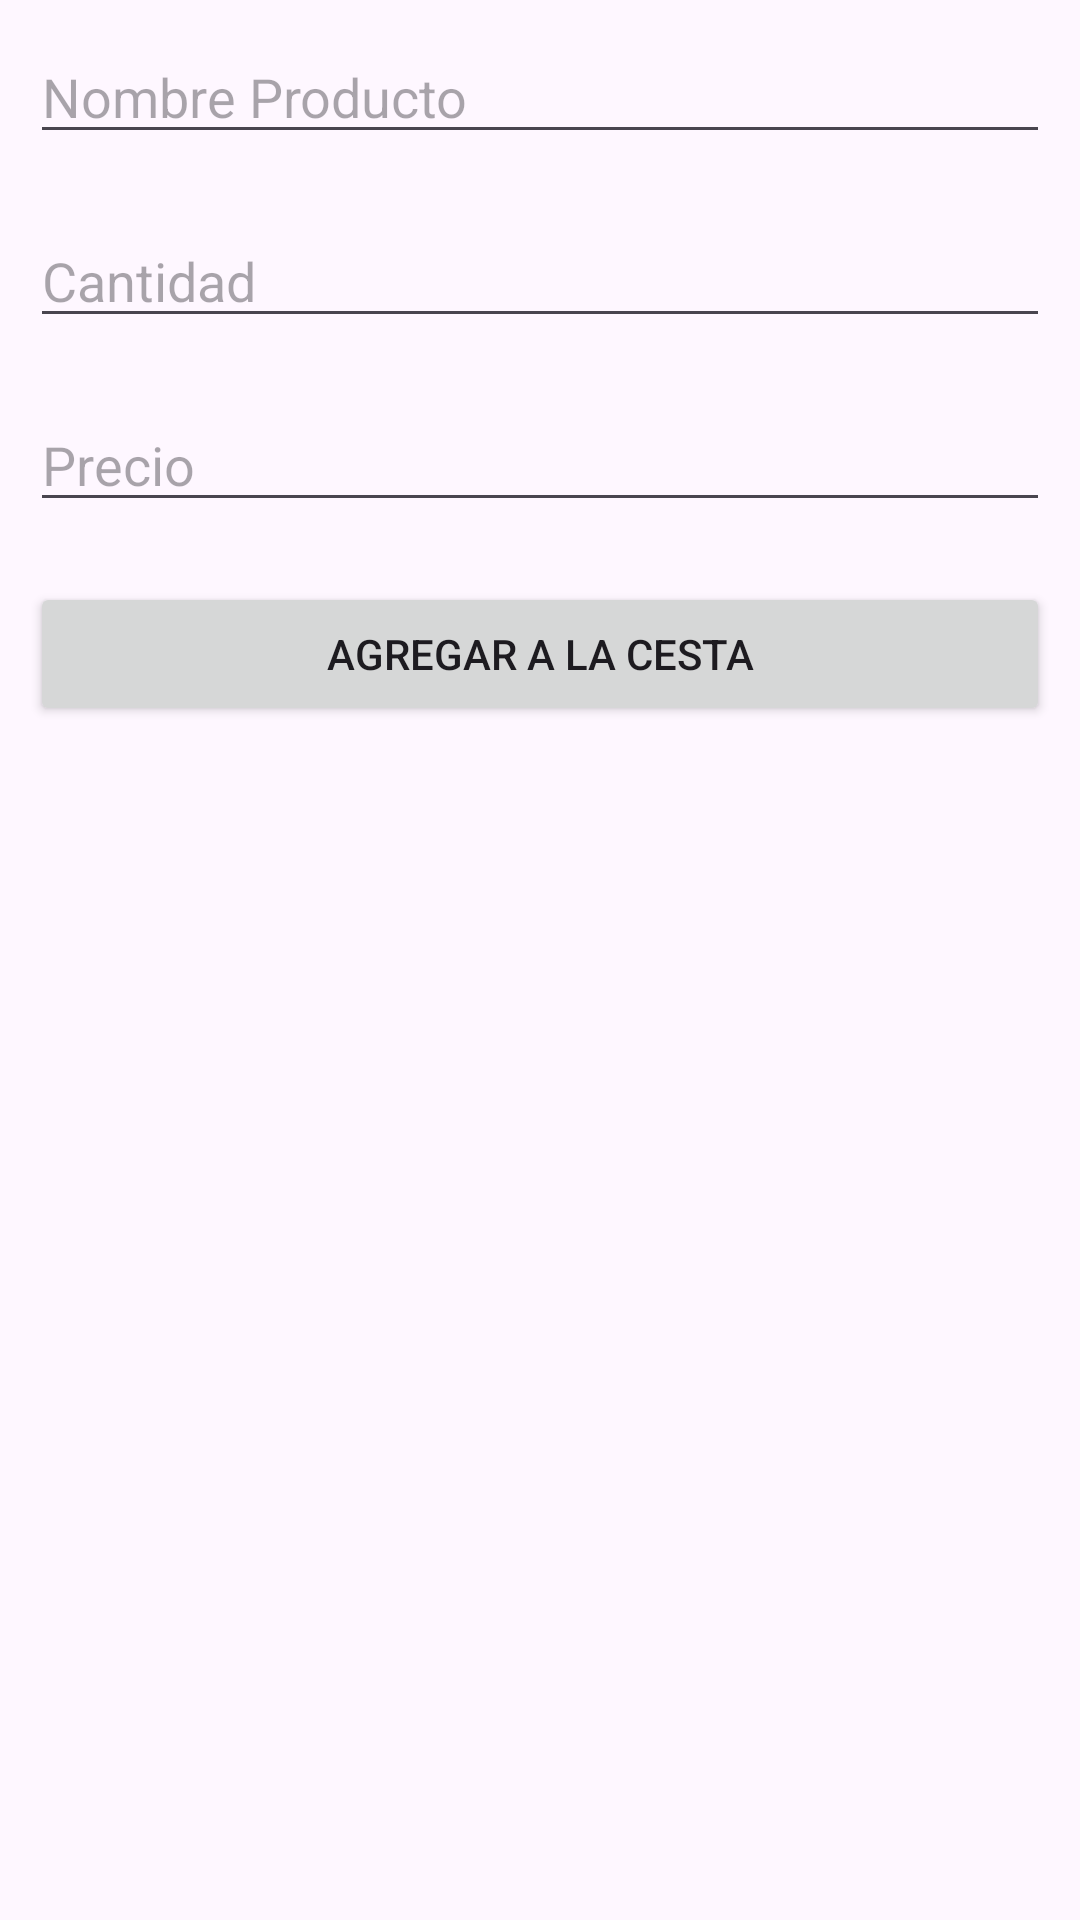

Reconstruct the res/layout file that produces this screen, plus the resources it refers to.
<!-- AndroidManifest.xml: application theme Theme.07ListaCompra -->
<!-- res/layout/activity_add_producto.xml -->
<?xml version="1.0" encoding="utf-8"?>
<LinearLayout xmlns:android="http://schemas.android.com/apk/res/android"
    xmlns:app="http://schemas.android.com/apk/res-auto"
    xmlns:tools="http://schemas.android.com/tools"
    android:layout_width="match_parent"
    android:layout_height="match_parent"
    android:orientation="vertical"
    tools:context=".AddProductoActivity">

    <EditText
        android:id="@+id/txtNombreProductoAdd"
        android:layout_width="match_parent"
        android:layout_height="wrap_content"
        android:layout_margin="10dp"
        android:ellipsize="start"
        android:ems="10"
        android:hint="Nombre Producto"
        android:inputType="text"
        android:singleLine="true" />

    <EditText
        android:id="@+id/txtCantidadProductoAdd"
        android:layout_width="match_parent"
        android:layout_height="wrap_content"
        android:layout_margin="10dp"
        android:ems="10"
        android:hint="Cantidad"
        android:inputType="number" />

    <EditText
        android:id="@+id/txtPrecioProductoAdd"
        android:layout_width="match_parent"
        android:layout_height="wrap_content"
        android:layout_margin="10dp"
        android:ems="10"
        android:hint="Precio"
        android:inputType="numberDecimal" />

    <Button
        android:id="@+id/btnAgregarProductoAdd"
        android:layout_width="match_parent"
        android:layout_height="wrap_content"
        android:layout_margin="10dp"
        android:text="AGREGAR A LA CESTA" />

</LinearLayout>
<!-- resources referenced by this layout -->
<resources>
  <style name="Theme.07ListaCompra" parent="Base.Theme.07ListaCompra" />
  <style name="Base.Theme.07ListaCompra" parent="Theme.Material3.DayNight.NoActionBar">
          
          
      </style>
</resources>
